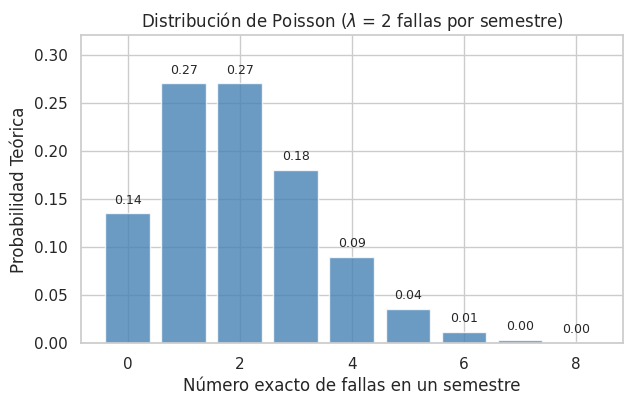
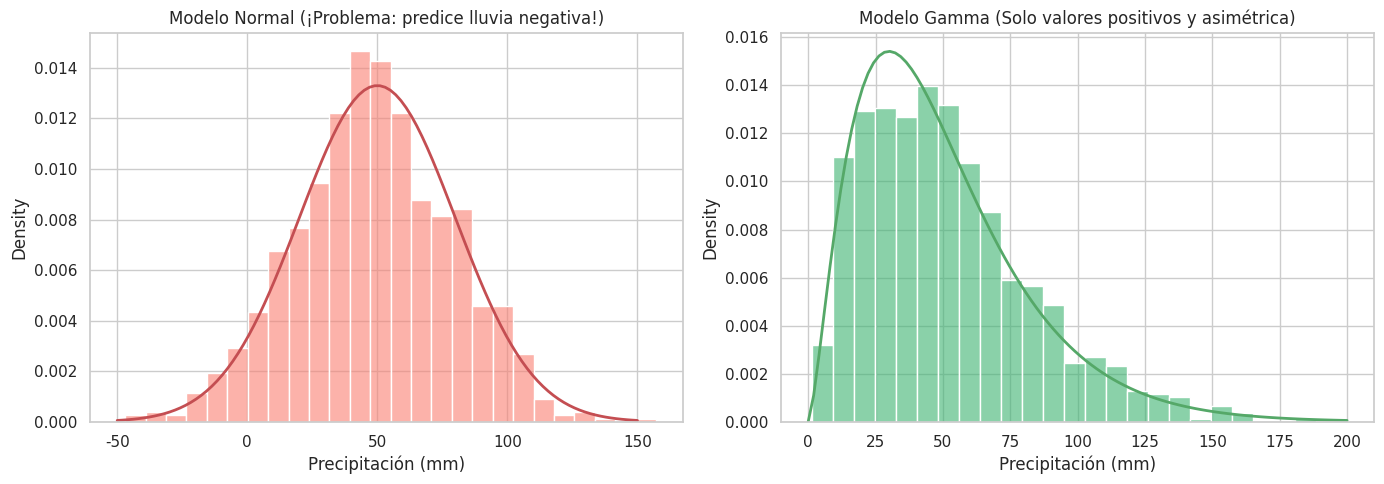

Write the Python code that produced these figures, in order.
import numpy as np
import pandas as pd
import matplotlib.pyplot as plt
import seaborn as sns
import scipy.stats as stats # Librería maestra para distribuciones teóricas en Python

sns.set_theme(style="whitegrid")
np.random.seed(123)

print("Librería scipy.stats cargada. Entorno listo.")

# Parámetro lambda (tasa promedio de ocurrencia)
tasa_fallas = 2

# Valores posibles (k): desde 0 fallas hasta 8 fallas
k_fallas = np.arange(0, 9)

# Calculamos la probabilidad teórica exacta para cada valor de k usando stats.poisson.pmf
probabilidades_poisson = stats.poisson.pmf(k_fallas, mu=tasa_fallas)

# Visualización
plt.figure(figsize=(7, 4))
plt.bar(k_fallas, probabilidades_poisson, color='steelblue', alpha=0.8)
plt.title(f'Distribución de Poisson ($\lambda$ = {tasa_fallas} fallas por semestre)')
plt.xlabel('Número exacto de fallas en un semestre')
plt.ylabel('Probabilidad Teórica')

# Agregamos las etiquetas de texto sobre cada barra
for i, prob in enumerate(probabilidades_poisson):
    plt.text(i, prob + 0.01, f'{prob:.2f}', ha='center', fontsize=9)

plt.ylim(0, max(probabilidades_poisson) + 0.05)
plt.show()

fig, axes = plt.subplots(1, 2, figsize=(14, 5))

# --- CASO 1: Ajuste Incorrecto (Distribución Normal) ---
# Simulamos lluvia con media = 50mm y desviación estándar = 30mm
lluvia_normal = stats.norm.rvs(loc=50, scale=30, size=1000)

sns.histplot(lluvia_normal, stat='density', ax=axes[0], color='salmon', alpha=0.6)
# Dibujamos la curva teórica (Función de Densidad de Probabilidad - PDF)
x_norm = np.linspace(-50, 150, 100)
axes[0].plot(x_norm, stats.norm.pdf(x_norm, 50, 30), 'r-', lw=2)
axes[0].set_title('Modelo Normal (¡Problema: predice lluvia negativa!)')
axes[0].set_xlabel('Precipitación (mm)')

# --- CASO 2: Ajuste Adecuado (Distribución Gamma) ---
# Usamos un parámetro de forma (a) y escala (scale) adecuados
lluvia_gamma = stats.gamma.rvs(a=2.5, scale=20, size=1000)

sns.histplot(lluvia_gamma, stat='density', ax=axes[1], color='mediumseagreen', alpha=0.6)
x_gam = np.linspace(0, 200, 100)
axes[1].plot(x_gam, stats.gamma.pdf(x_gam, a=2.5, scale=20), 'g-', lw=2)
axes[1].set_title('Modelo Gamma (Solo valores positivos y asimétrica)')
axes[1].set_xlabel('Precipitación (mm)')

plt.tight_layout()
plt.show()

# Definimos nuestra distribución teórica Gamma para un mes lluvioso
modelo_lluvia = stats.gamma(a=2.5, scale=20)

# Pregunta 1: ¿Cuál es la probabilidad de que llueva MENOS de 100 mm?
prob_menos_100 = modelo_lluvia.cdf(100)
print(f"Probabilidad de precipitación menor a 100 mm: {prob_menos_100:.3f} (o {prob_menos_100*100:.1f}%)")

# Pregunta 2: ¿Cuál es el valor que marca el 90% de los meses? (El cuantil 0.90)
# Es decir, el 90% de las veces lloverá menos que esta cantidad, y solo 10% de las veces lloverá más.
cuantil_90 = modelo_lluvia.ppf(0.90)
print(f"El 90% de las veces, la lluvia mensual será inferior a: {cuantil_90:.1f} mm")
